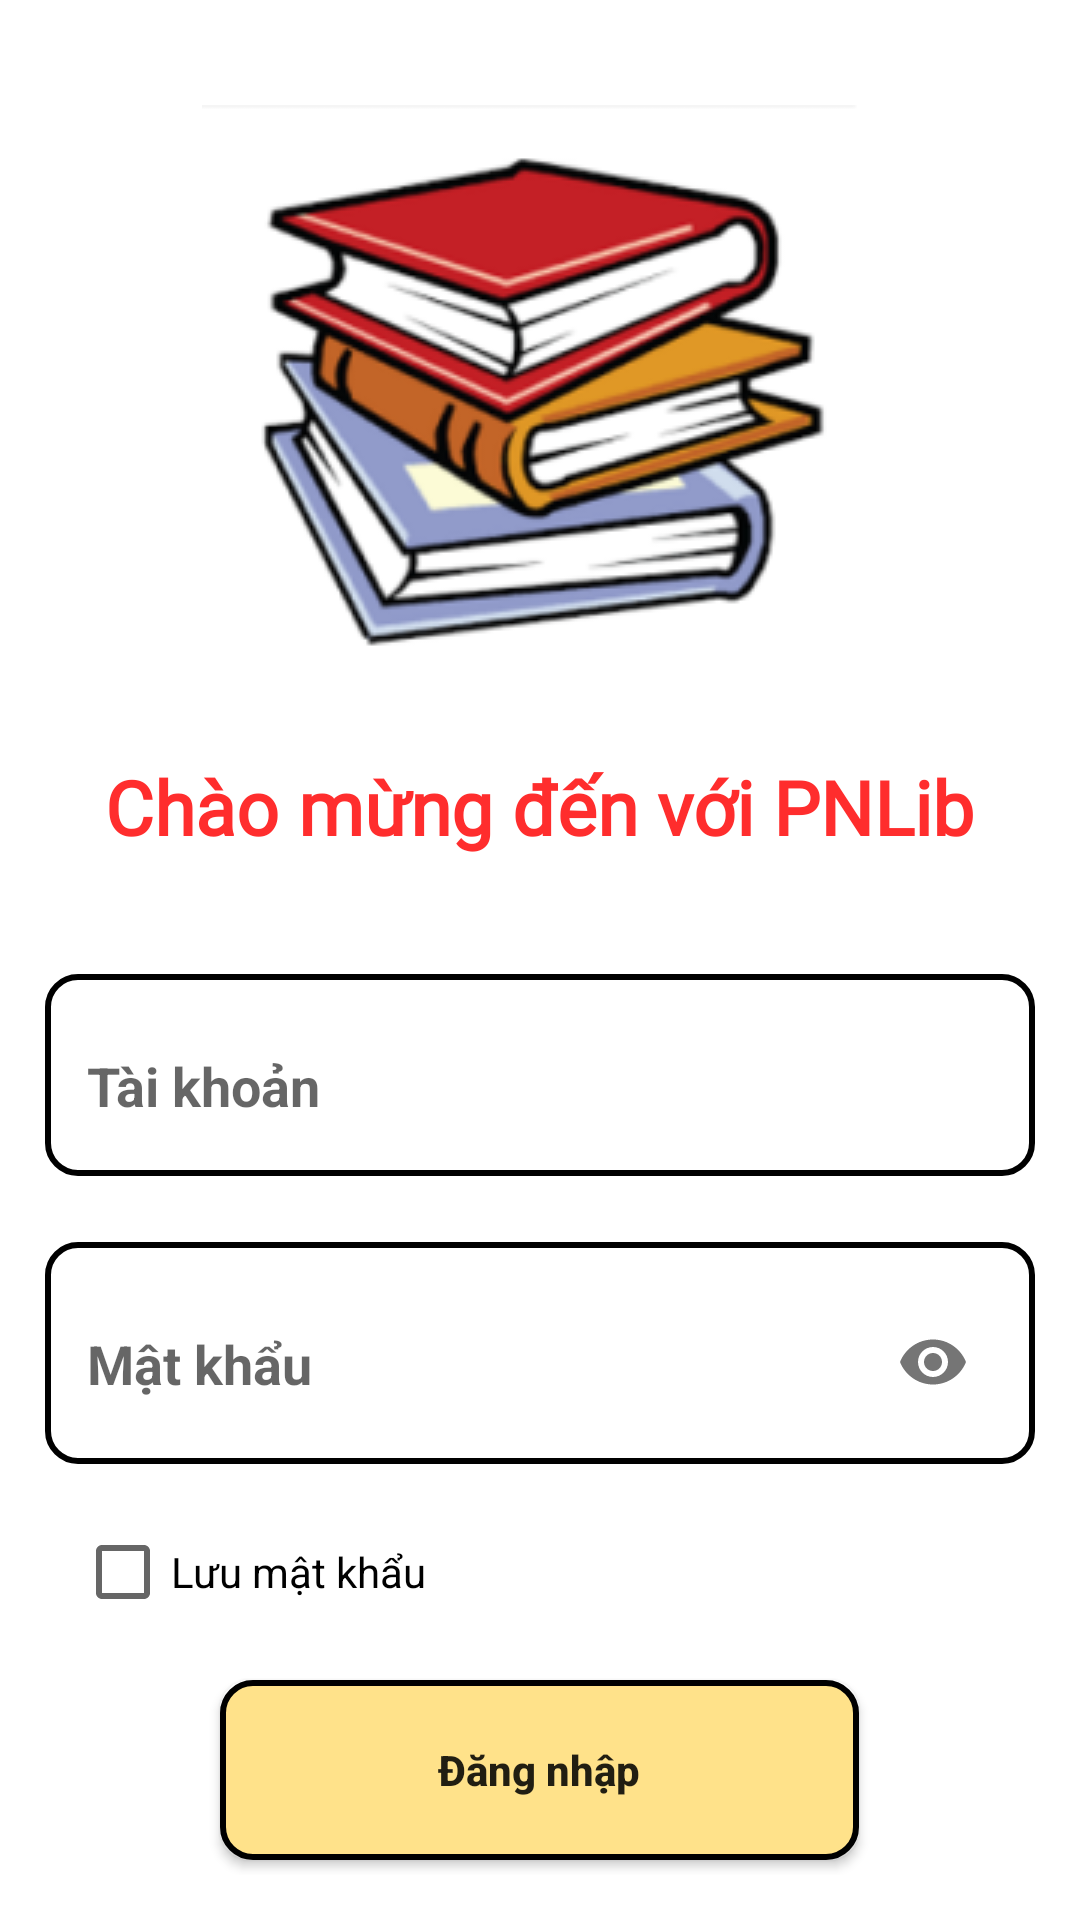

Layout XML and referenced resources for this Android screen:
<!-- AndroidManifest.xml: application theme Theme.PNLib -->
<!-- res/layout/activity_dang_nhap.xml -->
<?xml version="1.0" encoding="utf-8"?>
<LinearLayout xmlns:android="http://schemas.android.com/apk/res/android"
    xmlns:app="http://schemas.android.com/apk/res-auto"
    xmlns:tools="http://schemas.android.com/tools"
    android:layout_width="match_parent"
    android:layout_height="match_parent"
    android:background="@color/white"
    android:gravity="center|top"
    android:orientation="vertical"
    android:padding="15dp"
    tools:context=".DangNhap">

    <ImageView
        android:layout_width="wrap_content"
        android:layout_height="wrap_content"
        android:layout_marginTop="20dp"
        android:src="@drawable/logo" />

    <TextView
        android:layout_width="wrap_content"
        android:layout_height="wrap_content"
        android:layout_marginTop="24dp"
        android:layout_marginBottom="39dp"
        android:fontFamily="@font/acme"
        android:text="Chào mừng đến với PNLib"
        android:textColor="#FF2D2D"
        android:textSize="25sp"
        android:textStyle="bold" />

    <com.google.android.material.textfield.TextInputLayout
        android:layout_width="match_parent"
        android:layout_height="wrap_content"
        android:background="@drawable/khung_tk_mk"
        android:paddingLeft="10dp"
        android:paddingTop="5dp"
        android:paddingRight="10dp">

        <EditText
            android:id="@+id/edtTaiKhoanDN"
            android:layout_width="match_parent"
            android:layout_height="wrap_content"
            android:layout_marginBottom="10dp"
            android:backgroundTint="#00FFFFFF"
            android:hint="@string/tai_khoan"
            android:inputType="text"
            android:textColorHint="#000000" />
    </com.google.android.material.textfield.TextInputLayout>

    <com.google.android.material.textfield.TextInputLayout
        android:layout_width="match_parent"
        android:layout_height="wrap_content"
        android:layout_marginTop="22dp"
        android:background="@drawable/khung_tk_mk"
        android:paddingLeft="10dp"
        android:paddingTop="5dp"
        android:paddingRight="10dp"
        app:hintEnabled="true"
        app:passwordToggleEnabled="true">

        <EditText
            android:id="@+id/edtMatKhauDN"
            android:layout_width="match_parent"
            android:layout_height="wrap_content"
            android:layout_marginBottom="10dp"
            android:backgroundTint="#00FFFFFF"
            android:hint="@string/mat_khau"
            android:inputType="textPassword" />
    </com.google.android.material.textfield.TextInputLayout>

    <CheckBox
        android:id="@+id/chkRememberPass"
        android:layout_width="wrap_content"
        android:layout_height="wrap_content"
        android:layout_gravity="left"
        android:layout_marginLeft="10dp"
        android:layout_marginTop="20dp"
        android:text="Lưu mật khẩu" />

    <Button
        android:id="@+id/btnDangNhap"
        android:layout_width="213dp"
        android:layout_height="60dp"
        android:layout_marginTop="20dp"
        android:background="@drawable/nut_button"
        android:text="Đăng nhập"
        android:textAllCaps="false"
        android:textStyle="bold" />

</LinearLayout>
<!-- resources referenced by this layout -->
<resources>
  <!-- drawable khung_tk_mk (drawable) -->
  <?xml version="1.0" encoding="utf-8"?>
  <shape xmlns:android="http://schemas.android.com/apk/res/android">
      <stroke
          android:width="2dp"
          android:color="@color/black"
          />
      <corners
          android:radius="10dp"
          />
  </shape>
  <!-- drawable logo: png bitmap (drawable, 44373 bytes) -->
  <!-- drawable nut_button (drawable) -->
  <?xml version="1.0" encoding="utf-8"?>
  <shape xmlns:android="http://schemas.android.com/apk/res/android">
      <stroke
          android:width="2dp"
          android:color="@color/black"
          />
      <corners
          android:radius="10dp"
          />
      <solid
          android:color="#FFE28A"
          />
  </shape>
  <string name="mat_khau"><b>Mật khẩu</b></string>
  <string name="tai_khoan"><b>Tài khoản</b></string>
  <style name="Theme.PNLib" parent="Base.Theme.PNLib" />
  <style name="Base.Theme.PNLib" parent="Theme.MaterialComponents.DayNight.NoActionBar.Bridge">
          
          
      </style>
  <!-- not gathered from this repository: default colours our renderer supplied (Android Studio template values) -->
  <color name="black">#FF000000</color>
  <color name="white">#FFFFFFFF</color>
</resources>
